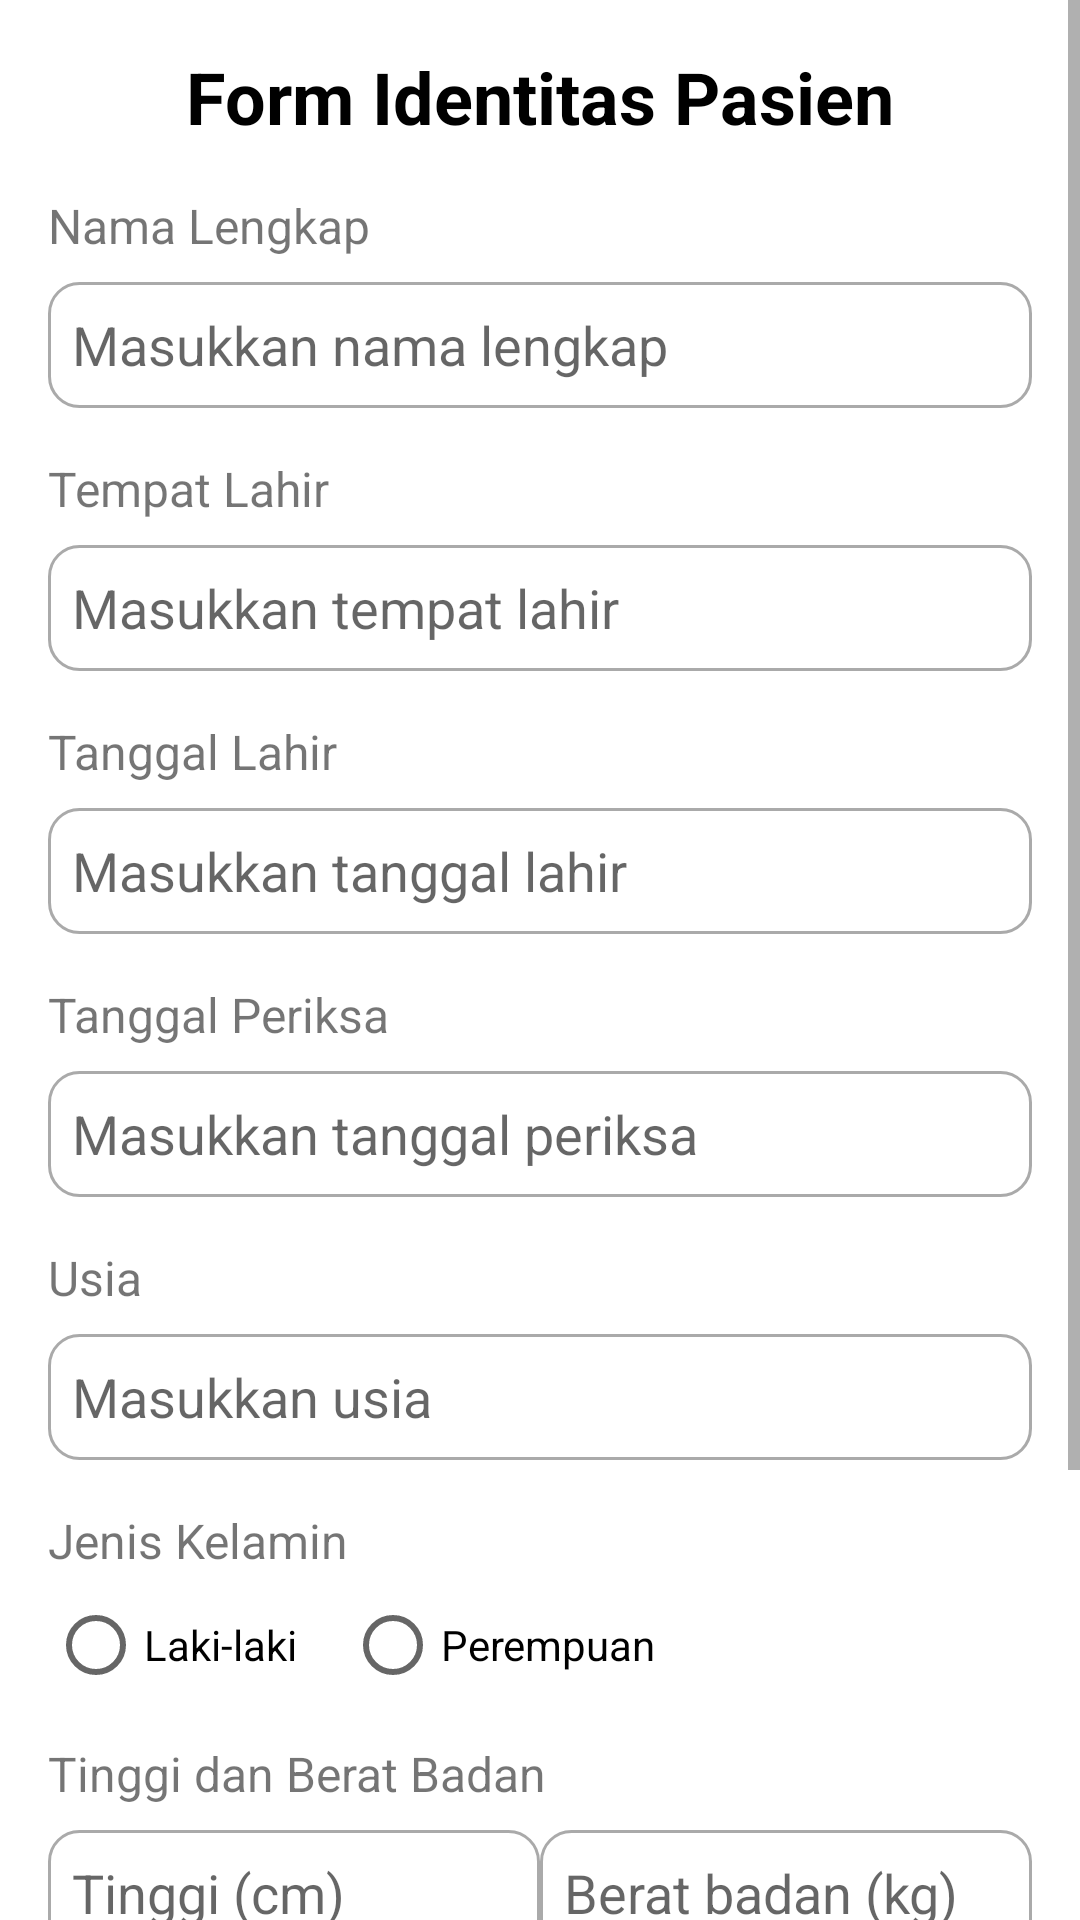

Layout XML and referenced resources for this Android screen:
<!-- AndroidManifest.xml: application theme Theme.Stetoskop -->
<!-- res/layout/fragment_home.xml -->
<?xml version="1.0" encoding="utf-8"?>
<androidx.constraintlayout.widget.ConstraintLayout xmlns:android="http://schemas.android.com/apk/res/android"
    xmlns:app="http://schemas.android.com/apk/res-auto"
    xmlns:tools="http://schemas.android.com/tools"
    android:layout_width="match_parent"
    android:layout_height="match_parent"
    tools:context=".ui.home.HomeFragment">

    <ScrollView
        android:layout_width="match_parent"
        android:layout_height="match_parent">

        <LinearLayout
            android:layout_width="match_parent"
            android:layout_height="wrap_content"
            android:orientation="vertical"
            android:padding="16dp">

            
            <TextView
                android:layout_width="wrap_content"
                android:layout_height="wrap_content"
                android:text="Form Identitas Pasien"
                android:textSize="24sp"
                android:textStyle="bold"
                android:layout_gravity="center_horizontal"
                android:textColor="@color/black"
                android:layout_marginBottom="16dp"/>

            
            <TextView
                android:layout_width="wrap_content"
                android:layout_height="wrap_content"
                android:layout_marginBottom="8dp"
                android:text="Nama Lengkap"
                android:textSize="16sp"/>
            <EditText
                android:id="@+id/etNamaLengkap"
                android:layout_width="match_parent"
                android:layout_height="42dp"
                android:background="@drawable/custom_edit_text"
                android:padding="8dp"
                android:paddingStart="16dp"
                android:layout_marginBottom="16dp"
                android:hint="Masukkan nama lengkap"
                android:inputType="textPersonName"/>

            
            <TextView
                android:layout_width="wrap_content"
                android:layout_height="wrap_content"
                android:layout_marginBottom="8dp"
                android:text="Tempat Lahir"
                android:textSize="16sp" />
            <EditText
                android:id="@+id/etTempatLahir"
                android:layout_width="match_parent"
                android:layout_height="42dp"
                android:background="@drawable/custom_edit_text"
                android:padding="8dp"
                android:paddingStart="16dp"
                android:layout_marginBottom="16dp"
                android:hint="Masukkan tempat lahir"
                android:inputType="textCapWords"/>

            
            <TextView
                android:layout_width="wrap_content"
                android:layout_height="wrap_content"
                android:layout_marginBottom="8dp"
                android:text="Tanggal Lahir"
                android:textSize="16sp" />
            <EditText
                android:id="@+id/dpTanggalLahir"
                android:layout_width="match_parent"
                android:layout_height="42dp"
                android:background="@drawable/custom_edit_text"
                android:padding="8dp"
                android:paddingStart="16dp"
                android:layout_marginBottom="16dp"
                android:hint="Masukkan tanggal lahir"
                android:inputType="textCapWords"/>

            
            <TextView
                android:layout_width="wrap_content"
                android:layout_height="wrap_content"
                android:layout_marginBottom="8dp"
                android:text="Tanggal Periksa"
                android:textSize="16sp" />
            <EditText
                android:id="@+id/dpTanggalPeriksa"
                android:layout_width="match_parent"
                android:layout_height="42dp"
                android:background="@drawable/custom_edit_text"
                android:padding="8dp"
                android:paddingStart="16dp"
                android:layout_marginBottom="16dp"
                android:hint="Masukkan tanggal periksa"
                android:inputType="textCapWords"/>

            
            <TextView
                android:layout_width="wrap_content"
                android:layout_height="wrap_content"
                android:text="Usia"
                android:textSize="16sp"
                android:layout_marginBottom="8dp"/>

            
            <EditText
                android:id="@+id/etUsia"
                android:layout_width="match_parent"
                android:layout_height="42dp"
                android:layout_marginBottom="16dp"
                android:background="@drawable/custom_edit_text"
                android:hint="Masukkan usia"
                android:inputType="number"
                android:padding="8dp"
                android:paddingStart="16dp" />

            <TextView
                android:layout_width="wrap_content"
                android:layout_height="wrap_content"
                android:text="Jenis Kelamin"
                android:textSize="16sp" />
            <RadioGroup
                android:id="@+id/rgJenisKelamin"
                android:layout_width="wrap_content"
                android:layout_height="wrap_content"
                android:layout_marginBottom="8dp"
                android:orientation="horizontal">
                <RadioButton
                    android:id="@+id/rbLakiLaki"
                    android:layout_width="wrap_content"
                    android:layout_height="wrap_content"
                    android:layout_marginEnd="16dp"
                    android:text="Laki-laki"/>
                <RadioButton
                    android:id="@+id/rbPerempuan"
                    android:layout_width="wrap_content"
                    android:layout_height="wrap_content"
                    android:text="Perempuan"/>
            </RadioGroup>

            
            <TextView
                android:layout_width="wrap_content"
                android:layout_height="wrap_content"
                android:text="Tinggi dan Berat Badan"
                android:layout_marginBottom="8dp"
                android:textSize="16sp" />
            <LinearLayout
                android:layout_width="match_parent"
                android:layout_height="wrap_content"
                android:orientation="horizontal">
                <EditText
                    android:id="@+id/etTinggi"
                    android:layout_width="0dp"
                    android:layout_height="42dp"
                    android:layout_weight="1"
                    android:layout_marginEnd="@dimen/activity_horizontal_margin"
                    android:background="@drawable/custom_edit_text"
                    android:padding="8dp"
                    android:paddingStart="16dp"
                    android:layout_marginBottom="16dp"
                    android:hint="Tinggi (cm)"
                    android:inputType="number"/>
                <EditText
                    android:id="@+id/etBeratBadan"
                    android:layout_width="0dp"
                    android:layout_height="42dp"
                    android:layout_weight="1"
                    android:background="@drawable/custom_edit_text"
                    android:padding="8dp"
                    android:paddingStart="16dp"
                    android:layout_marginBottom="16dp"
                    android:hint="Berat badan (kg)"
                    android:inputType="number"/>
            </LinearLayout>

            
            <TextView
                android:layout_width="wrap_content"
                android:layout_height="wrap_content"
                android:text="Riwayat Penyakit"
                android:textSize="16sp"
                android:layout_marginBottom="8dp"/>
            <Spinner
                android:id="@+id/spRiwayatPenyakit"
                android:layout_width="match_parent"
                android:layout_height="42dp"
                android:background="@drawable/custom_edit_text"
                android:padding="8dp"
                android:paddingStart="16dp"
                android:layout_marginBottom="16dp"
                android:entries="@array/riwayat_penyakit_options"/>

            
            <Button
                android:id="@+id/btnSubmit"
                android:layout_width="match_parent"
                android:layout_height="wrap_content"
                style="@style/RoundedButtonPrimary"
                android:text="Kirim"
                android:layout_marginTop="16dp"
                android:backgroundTint="@color/purple_500"
                android:textColor="@android:color/white"/>

        </LinearLayout>
    </ScrollView>
</androidx.constraintlayout.widget.ConstraintLayout>
<!-- resources referenced by this layout -->
<resources>
  <string-array name="riwayat_penyakit_options">
          <item>Tidak Ada</item>
          <item>Diabetes</item>
          <item>Hipertensi</item>
          <item>Jantung</item>
          <item>Asma</item>
          <item>Lainnya</item>
      </string-array>
  <color name="black">#FF000000</color>
  <color name="purple_500">#0f4c92</color>
  <!-- drawable custom_edit_text (drawable) -->
  <?xml version="1.0" encoding="utf-8"?>
  <shape xmlns:android="http://schemas.android.com/apk/res/android"
      android:shape="rectangle">
      <stroke
          android:width="1dp"
          android:color="#AAAAAA"/>
      <corners
          android:radius="10dp"/>
  </shape>
  <style name="RoundedButtonPrimary" parent="Widget.AppCompat.Button.Borderless.Colored">
          <item name="android:background">@drawable/button_rounded</item>
          <item name="android:textColor">@android:color/white</item>
          <item name="backgroundTint">@color/purple_500</item>
          <item name="android:textAllCaps">false</item>
      </style>
  <style name="Theme.Stetoskop" parent="Theme.MaterialComponents.DayNight.DarkActionBar">
          
          <item name="colorPrimary">@color/purple_500</item>
          <item name="colorPrimaryVariant">@color/purple_700</item>
          <item name="colorOnPrimary">@color/white</item>
          
          <item name="colorSecondary">@color/teal_200</item>
          <item name="colorSecondaryVariant">@color/teal_700</item>
          <item name="colorOnSecondary">@color/black</item>
          
          <item name="android:statusBarColor">?attr/colorPrimaryVariant</item>
          
      </style>
  <!-- drawable button_rounded (drawable) -->
  <?xml version="1.0" encoding="utf-8"?>
  <selector xmlns:android="http://schemas.android.com/apk/res/android">
      <item android:state_pressed="true">
          <shape android:shape="rectangle">
              <solid android:color="#FF6200EE" />
              <corners android:radius="10dp" />
          </shape>
      </item>
      <item>
          <shape android:shape="rectangle">
              <solid android:color="#FF3700B3" />
              <corners android:radius="10dp" />
          </shape>
      </item>
  </selector>
  <color name="purple_700">#11437b</color>
  <color name="white">#FFFFFFFF</color>
  <color name="teal_200">#FF03DAC5</color>
  <color name="teal_700">#FF018786</color>
</resources>
